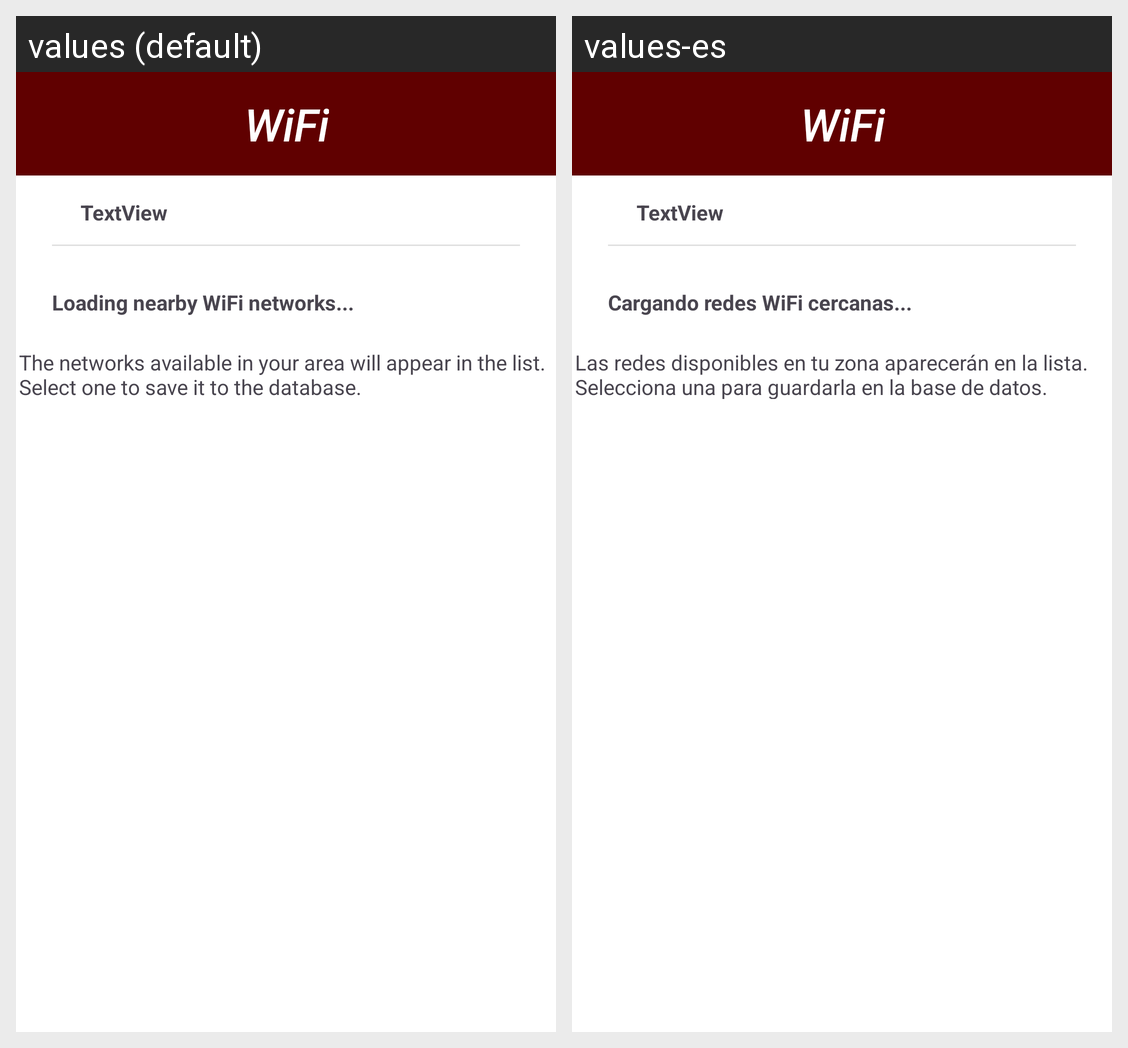

The same Android screen rendered under two of its app's locales, left to right. List the strings drawn on it with the default value and each locale's translation.
Android screen res/layout/activity_wifi.xml rendered under 2 locales, left to right: values (default), values-es. Device: Nexus 5 (rendered at 1080×1920; each locale shown at half size, 540×960, under a caption strip naming it); theme Theme.Asniff.
Strings drawn on this screen, with the default value and each locale's value (text and hints the layout hard-codes, and strings that could not be matched under every locale, appear in the picture but are not listed):

cargando_redes_cercanas
  values: Loading nearby WiFi networks...
  values-es: Cargando redes WiFi cercanas...

las_redes_disponibles_desapareceran
  values: The networks available in your area will appear in the list. Select one to save it to the database.
  values-es: Las redes disponibles en tu zona aparecerán en la lista. Selecciona una para guardarla en la base de datos.
